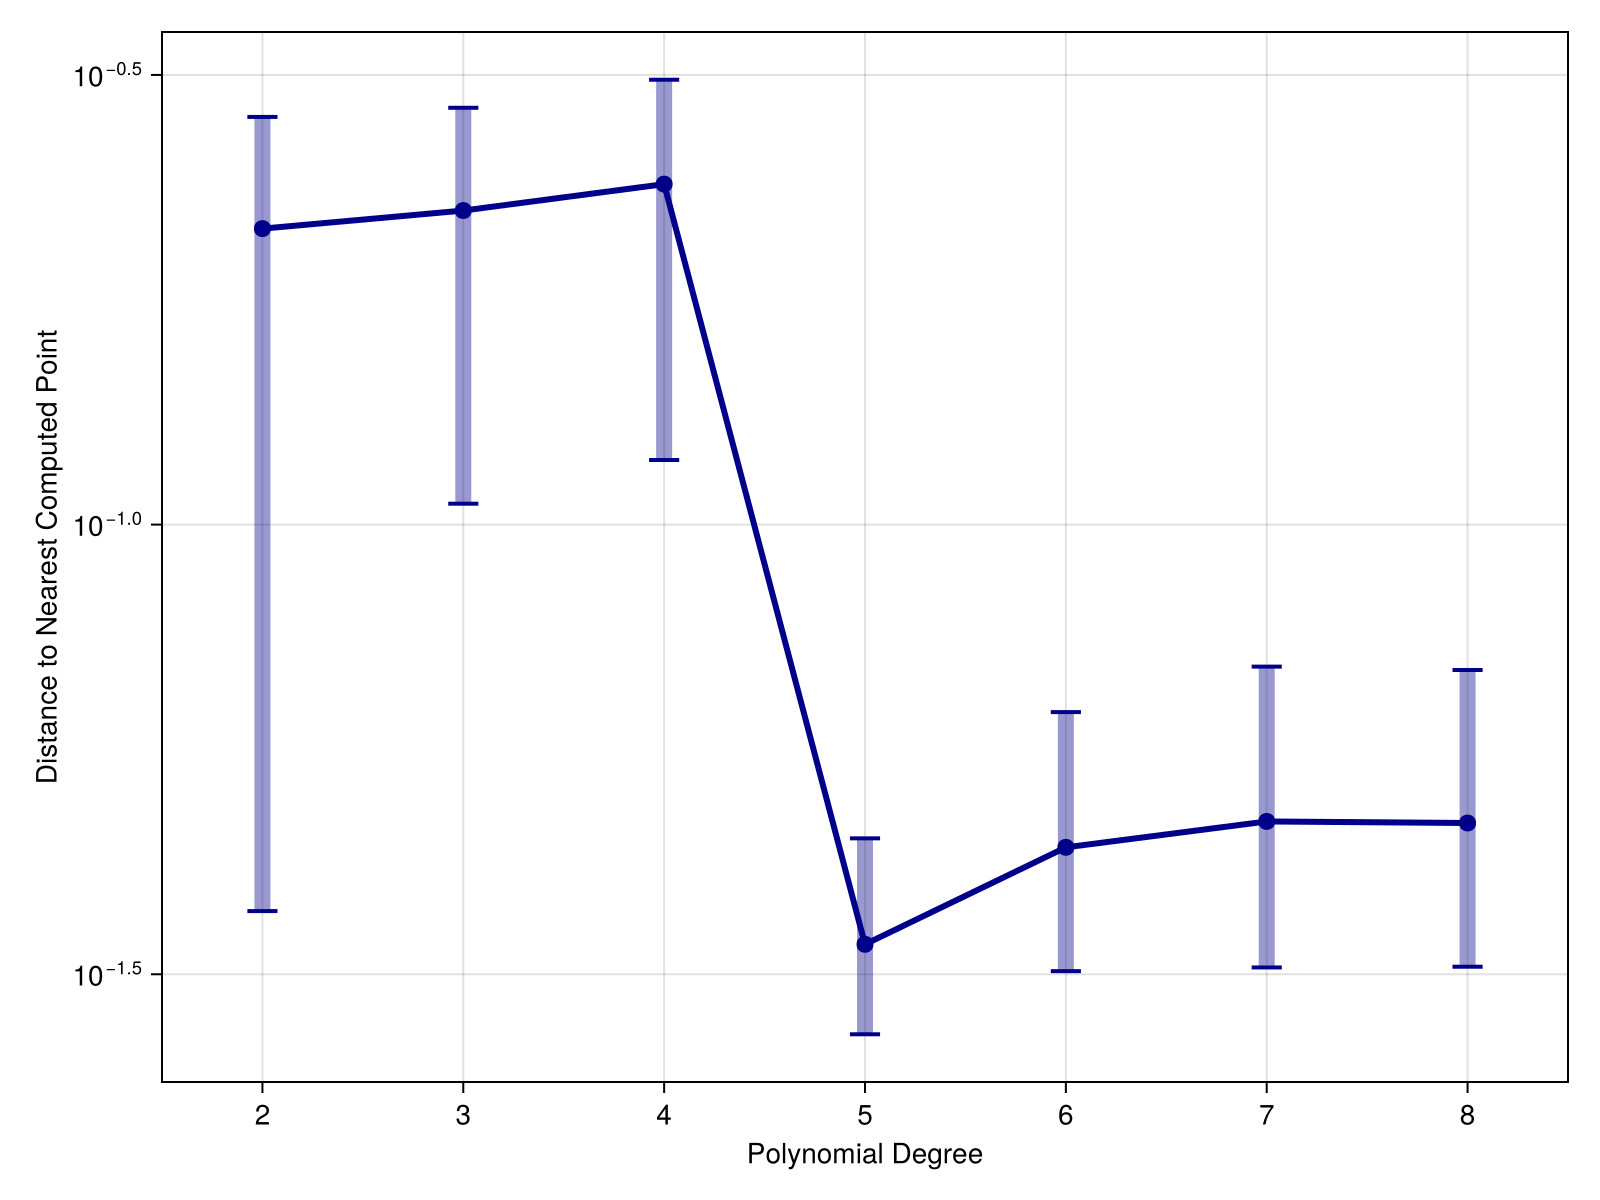

The data file committed next to this chart (first rows):
degree, n_computed, min_distance, median_distance, mean_distance, max_distance, q1_distance, q3_distance, n_captured, capture_rate
2, 16, 0.03476, 0.2838, 0.2134, 0.3999, 0.03717, 0.284, 9, 36.0
3, 25, 0.03357, 0.273, 0.2235, 0.3846, 0.1055, 0.2907, 4, 16.0
4, 36, 0.03108, 0.2909, 0.2391, 0.4102, 0.118, 0.3123, 4, 16.0
5, 49, 0.02548, 0.02867, 0.03414, 0.05798, 0.02712, 0.04478, 25, 100.0
6, 36, 0.02752, 0.0357, 0.04376, 0.08306, 0.03187, 0.06187, 25, 100.0
7, 36, 0.02915, 0.03495, 0.04676, 0.09388, 0.03218, 0.06951, 25, 100.0
8, 36, 0.0292, 0.03501, 0.04657, 0.09297, 0.03224, 0.06891, 25, 100.0
